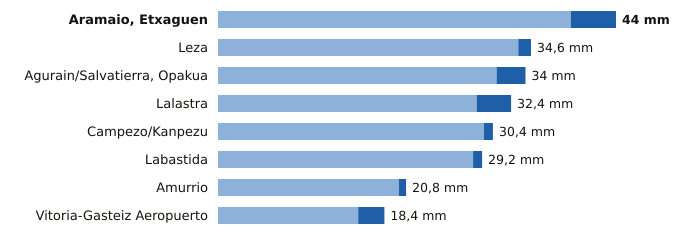

Values plotted in this chart, from the file beside it:
estacion, provincia, indicativo, mm_6_dias_anteriores, mm_hoy, mm_7_dias, horas_de_hoy
Aramaio, Etxaguen, Álava, 1044X, 39.0, 5.0, 44.0, 21
Leza, Álava, 9145X, 33.2, 1.4, 34.6, 21
Agurain/Salvatierra, Opakua, Álava, 9073X, 30.8, 3.2, 34.0, 21
Lalastra, Álava, 9060X, 28.6, 3.8, 32.4, 21
Campezo/Kanpezu, Álava, 9178X, 29.4, 1.0, 30.4, 21
Labastida, Álava, 9122I, 28.2, 1.0, 29.2, 21
Amurrio, Álava, 1060X, 20.0, 0.8, 20.8, 21
Vitoria-Gasteiz Aeropuerto, Álava, 9091R, 15.5, 2.9, 18.4, 21
